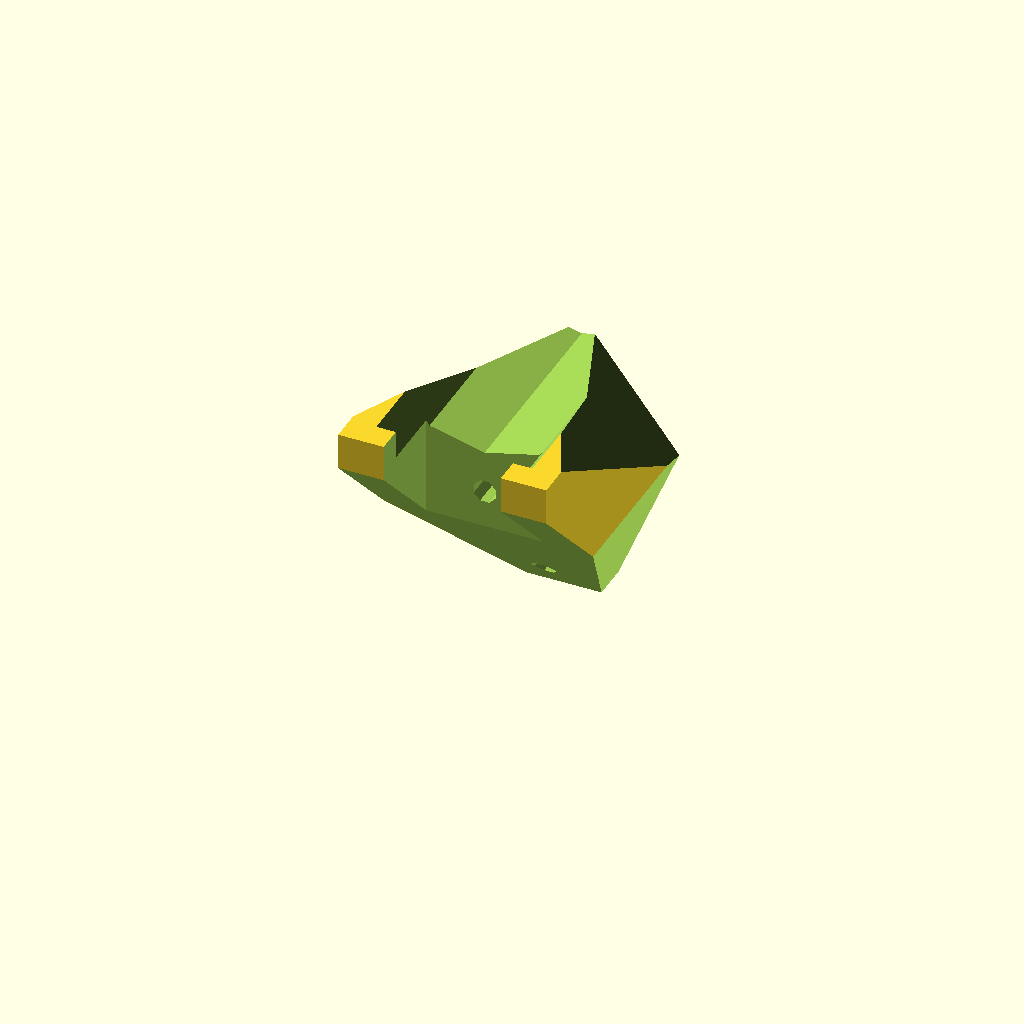
Cell 1: rendered with the file's own defaults.
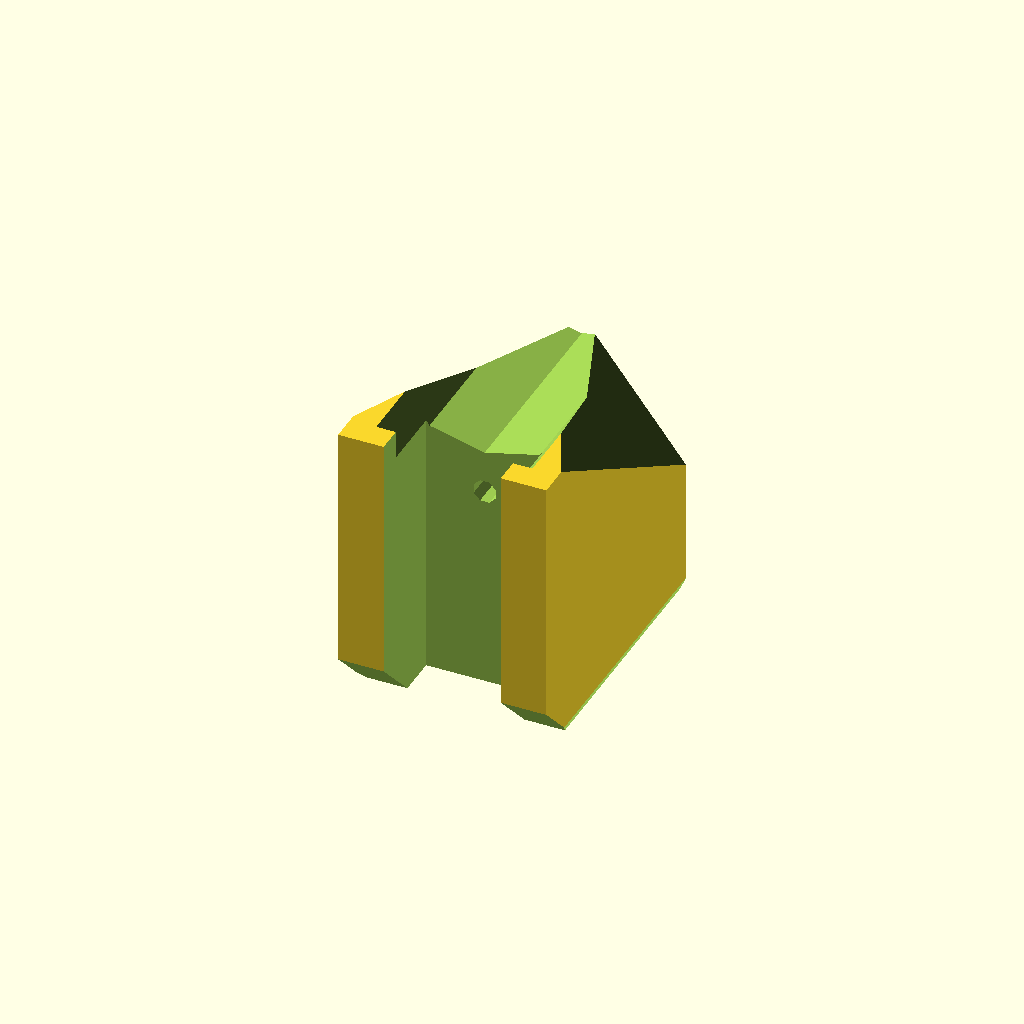
Cell 2: bottom = -2 (everything else at default).
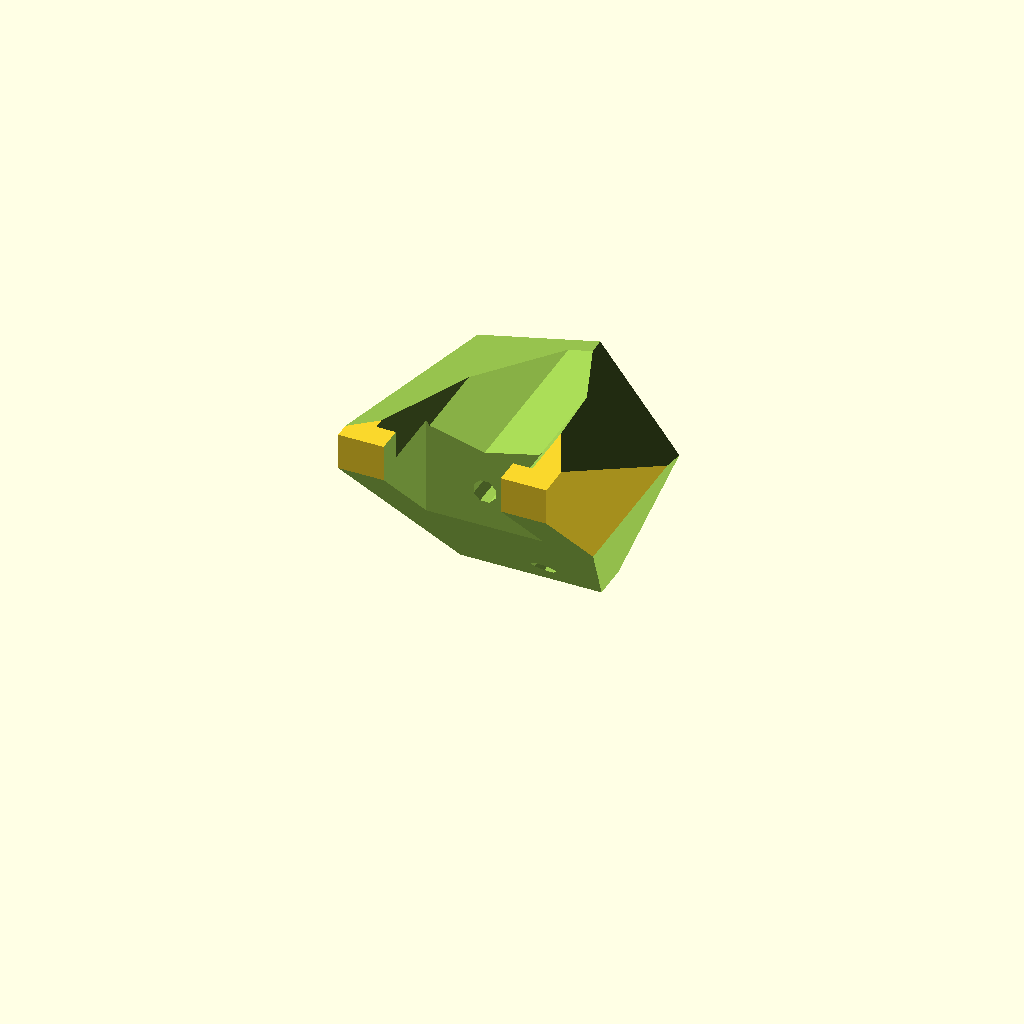
Cell 3 — left set to -2, the other parameters unchanged.
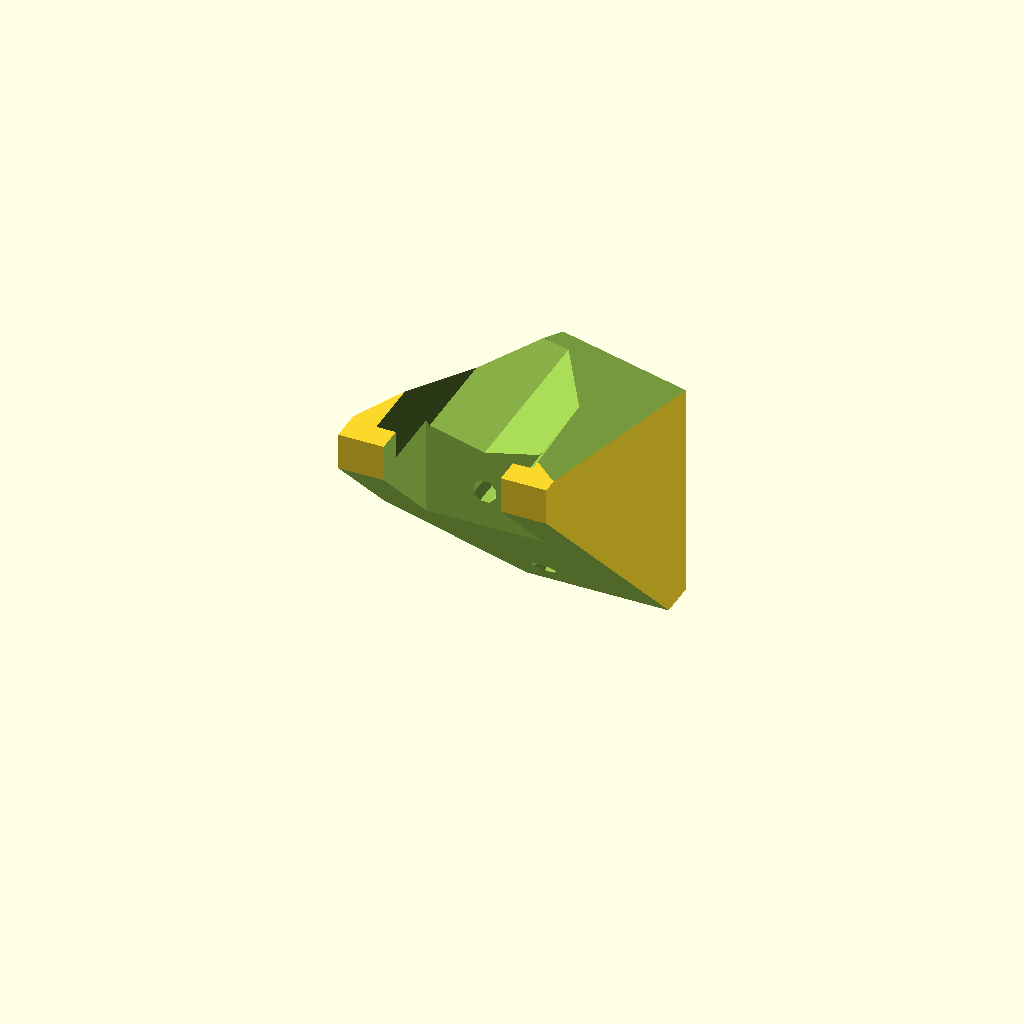
Cell 4: the same model with right = 2.
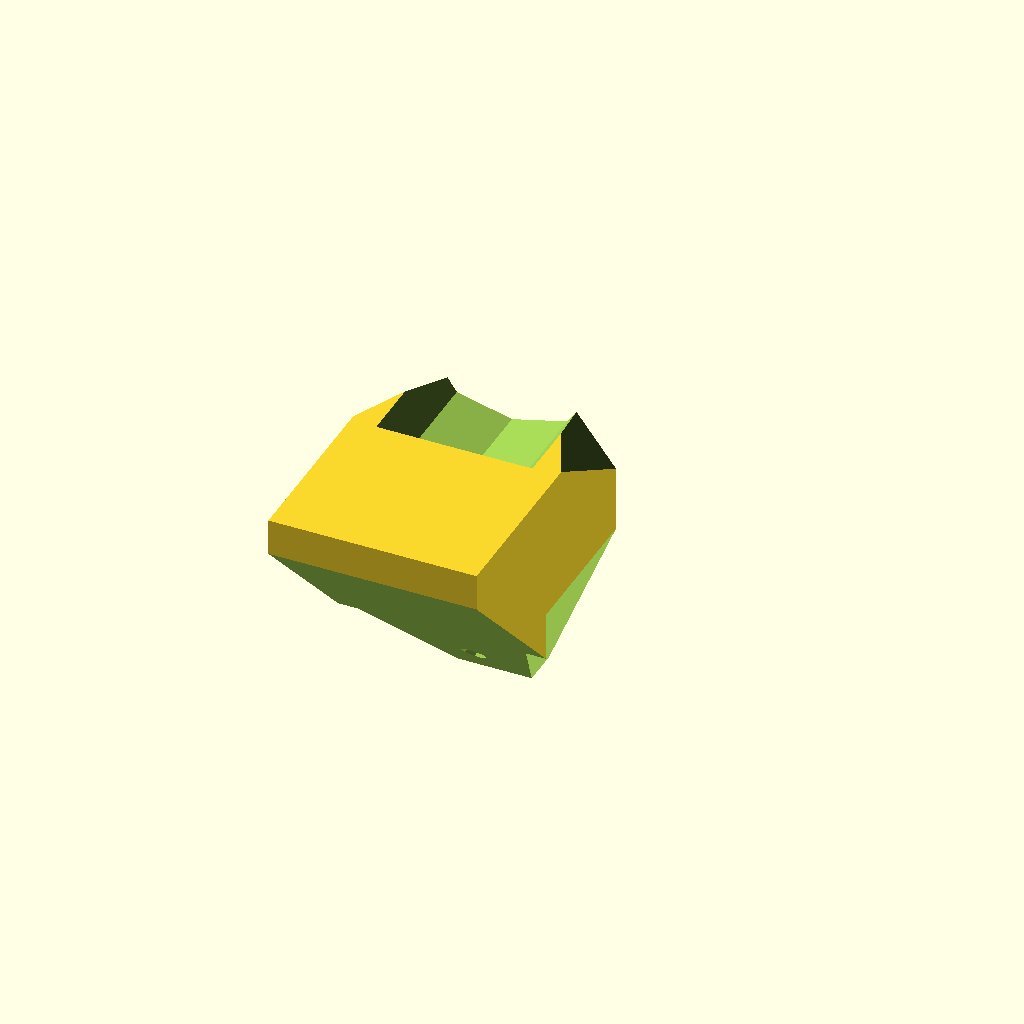
Cell 5: front = -2 (everything else at default).
One fixed orthographic camera (rotation 55°, 0°, 25°; colour scheme Cornfield) for every cell.
The OpenSCAD source (hooks/guitar_hook.scad):
top = 1;
bottom = -1;
left = -1;
right = 1;
front = -1;
rear = 1;

neck_width     = 45;
head_width     = 60;
head_thickness = 25;

plate_thickness = 6;

dist_from_wall = 80;

screw_diam = 4.7;
screw_head_diam = 9.25;

hook_material_thickness = 10;
total_depth = dist_from_wall + head_thickness + hook_material_thickness;
total_width = head_width + hook_material_thickness*2;

module main() {
  module body() {
    translate([0,total_depth/2*front,0])
      cube([total_width,total_depth,total_depth],center=true);
  }

  //% rotate([-45,0,0])
  //  translate([0,total_depth*.4*front,total_depth*.45*bottom])
  //    cube([200,200,2],center=true);

  module holes() {
    // main angle
    translate([0,total_depth/2*front,0])
      rotate([-45,0,0])
        translate([0,0,total_depth/2*bottom-hook_material_thickness])
          cube([total_width+1,total_depth*2,total_depth],center=true);

    // neck space
    translate([0,(dist_from_wall+head_thickness)*front,0])
      cube([neck_width,head_thickness*2,total_depth+1],center=true);

    // retainer
    translate([0,0,total_depth/2])
      scale([1,1,.6])
        rotate([90,0,0]) rotate([0,0,0])
          cylinder(r=head_width/2,h=(dist_from_wall+head_thickness)*2,center=true,$fn=8);

    // screw holes
    for(end=[total_depth*.2,total_depth*.35*bottom]) {
      translate([0,0,end])
        rotate([90,0,0])
          translate([0,0,total_depth/2]) {
            rotate([0,0,22.5])
              cylinder(r=screw_diam/2,h=total_depth+1,center=true,$fn=8);

            translate([0,0,plate_thickness]) rotate([0,0,22.5])
              cylinder(r=screw_head_diam/2,h=total_depth,center=true,$fn=8);
          }
    }

    // cubby hole
    /*
    translate([0,0,-5])
      scale([1,1,.5])
        rotate([90,0,0]) rotate([0,0,22.5])
            cylinder(r=neck_width/2,h=total_depth*2,center=true,$fn=8);
    */

    // bottom angle
    for (side=[left,right]) {
      translate([total_depth/2*side,0,total_depth/2*bottom])
        rotate([0,22.5*side,0])
          cube([total_width,total_depth*2,total_depth*2],center=true);
    }

    // top angle
    for (side=[left,right]) {
      translate([total_depth*.4*side,0,total_depth/2])
        rotate([0,-35*side,25*side])
          cube([total_width,total_depth*2,total_depth*2],center=true);
    }
  }

  difference() {
    body();
    holes();
  }
}

module to_print() {
  dist = sqrt(pow(total_depth/2+hook_material_thickness*1.5,2)*2)/2;
  rotate([0,0,-45])
    translate([0,0,dist])
      rotate([45,0,0])
        main();

  % translate([40*left,40*front,0])
    cube([200,200,1],center=true);
}

main();
//to_print();
Parameter table extracted from the source (name, type, default, range or options):
top: number, default 1
bottom: number, default -1
left: number, default -1
right: number, default 1
front: number, default -1
rear: number, default 1
neck_width: number, default 45
head_width: number, default 60
head_thickness: number, default 25
plate_thickness: number, default 6
dist_from_wall: number, default 80
screw_diam: number, default 4.7
screw_head_diam: number, default 9.25
hook_material_thickness: number, default 10
